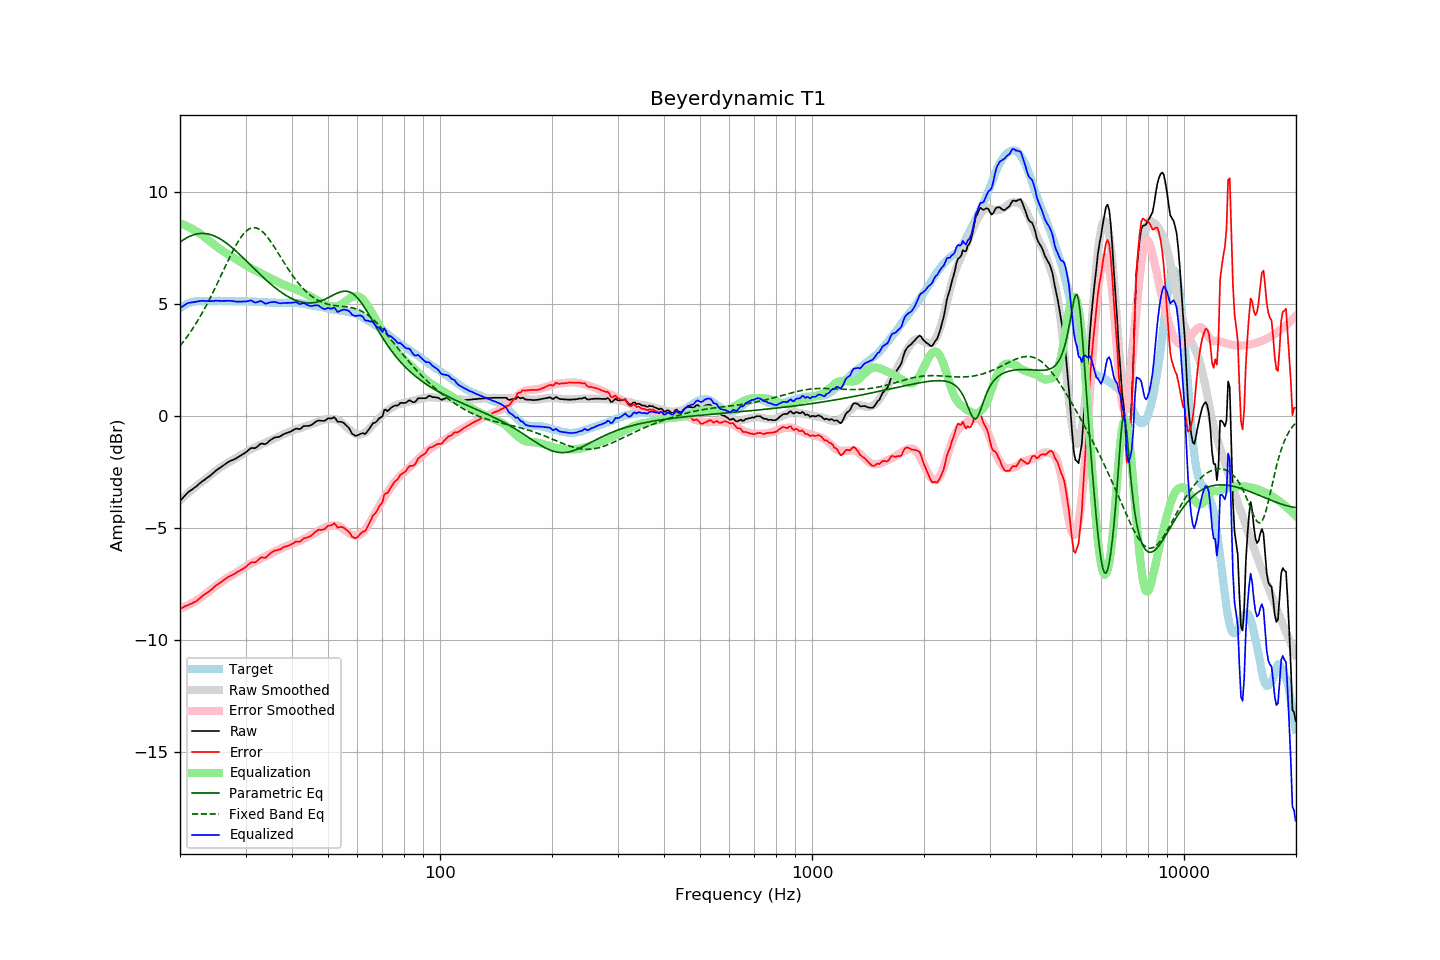

The table this chart was drawn from, first rows:
frequency, raw, error, smoothed, error_smoothed, equalization, parametric_eq, fixed_band_eq, equalized_raw, equalized_smoothed, target
20.00, -3.80, -8.61, -3.77, -8.61, 8.61, 7.75, 3.13, 4.81, 4.84, 4.81
20.20, -3.72, -8.58, -3.70, -8.58, 8.58, 7.81, 3.21, 4.86, 4.88, 4.86
20.40, -3.64, -8.55, -3.64, -8.55, 8.55, 7.86, 3.31, 4.91, 4.91, 4.91
20.61, -3.56, -8.50, -3.57, -8.52, 8.52, 7.90, 3.40, 4.96, 4.95, 4.94
20.81, -3.48, -8.47, -3.51, -8.48, 8.48, 7.94, 3.50, 5.01, 4.98, 4.99
21.02, -3.41, -8.44, -3.44, -8.45, 8.45, 7.98, 3.59, 5.04, 5.01, 5.03
21.23, -3.36, -8.41, -3.38, -8.41, 8.41, 8.02, 3.70, 5.05, 5.03, 5.05
21.44, -3.31, -8.38, -3.32, -8.38, 8.38, 8.05, 3.80, 5.07, 5.05, 5.07
21.66, -3.26, -8.35, -3.26, -8.34, 8.34, 8.08, 3.91, 5.07, 5.07, 5.09
21.87, -3.20, -8.30, -3.20, -8.29, 8.29, 8.10, 4.02, 5.09, 5.09, 5.10
22.09, -3.16, -8.28, -3.14, -8.25, 8.25, 8.12, 4.13, 5.09, 5.11, 5.12
22.31, -3.09, -8.22, -3.08, -8.20, 8.20, 8.13, 4.25, 5.12, 5.12, 5.13
22.54, -3.03, -8.16, -3.03, -8.16, 8.16, 8.14, 4.37, 5.13, 5.13, 5.13
22.76, -2.97, -8.10, -2.98, -8.11, 8.11, 8.15, 4.50, 5.14, 5.13, 5.13
22.99, -2.91, -8.03, -2.92, -8.05, 8.05, 8.15, 4.62, 5.14, 5.13, 5.12
23.22, -2.87, -7.99, -2.87, -8.00, 8.00, 8.15, 4.75, 5.13, 5.13, 5.12
23.45, -2.81, -7.93, -2.81, -7.94, 7.94, 8.14, 4.88, 5.14, 5.13, 5.12
23.69, -2.76, -7.89, -2.75, -7.89, 7.89, 8.13, 5.02, 5.13, 5.13, 5.13
23.92, -2.71, -7.84, -2.70, -7.83, 7.83, 8.11, 5.16, 5.12, 5.13, 5.13
24.16, -2.65, -7.78, -2.64, -7.77, 7.77, 8.10, 5.30, 5.12, 5.13, 5.13
24.40, -2.59, -7.73, -2.58, -7.72, 7.72, 8.07, 5.44, 5.13, 5.13, 5.14
24.65, -2.53, -7.66, -2.53, -7.66, 7.66, 8.05, 5.59, 5.13, 5.13, 5.13
24.89, -2.46, -7.59, -2.47, -7.61, 7.61, 8.01, 5.73, 5.15, 5.13, 5.13
25.14, -2.41, -7.54, -2.42, -7.55, 7.55, 7.98, 5.88, 5.14, 5.13, 5.13
25.39, -2.36, -7.50, -2.36, -7.50, 7.50, 7.94, 6.03, 5.14, 5.14, 5.14
25.65, -2.31, -7.45, -2.31, -7.45, 7.45, 7.90, 6.19, 5.14, 5.14, 5.14
25.91, -2.26, -7.39, -2.26, -7.39, 7.39, 7.86, 6.34, 5.13, 5.14, 5.13
26.16, -2.21, -7.34, -2.21, -7.34, 7.34, 7.81, 6.49, 5.14, 5.13, 5.13
26.43, -2.16, -7.29, -2.16, -7.30, 7.30, 7.76, 6.65, 5.14, 5.13, 5.13
26.69, -2.11, -7.24, -2.12, -7.25, 7.25, 7.71, 6.80, 5.14, 5.13, 5.13
26.96, -2.06, -7.19, -2.08, -7.21, 7.21, 7.65, 6.95, 5.14, 5.13, 5.13
27.23, -2.02, -7.15, -2.04, -7.16, 7.16, 7.60, 7.10, 5.14, 5.13, 5.13
27.50, -1.99, -7.12, -2.00, -7.12, 7.12, 7.54, 7.24, 5.13, 5.13, 5.13
27.77, -1.96, -7.08, -1.96, -7.08, 7.08, 7.48, 7.38, 5.12, 5.12, 5.12
28.05, -1.93, -7.05, -1.92, -7.04, 7.04, 7.41, 7.52, 5.11, 5.12, 5.12
28.33, -1.89, -7.00, -1.87, -6.99, 6.99, 7.35, 7.64, 5.10, 5.12, 5.11
28.62, -1.84, -6.95, -1.83, -6.95, 6.95, 7.28, 7.77, 5.10, 5.12, 5.11
28.90, -1.80, -6.92, -1.78, -6.90, 6.90, 7.22, 7.88, 5.10, 5.12, 5.12
29.19, -1.76, -6.87, -1.74, -6.86, 6.86, 7.15, 7.99, 5.10, 5.12, 5.11
29.48, -1.71, -6.83, -1.70, -6.82, 6.82, 7.08, 8.08, 5.11, 5.12, 5.12
29.78, -1.67, -6.78, -1.66, -6.78, 6.78, 7.01, 8.17, 5.11, 5.11, 5.11
30.08, -1.62, -6.74, -1.62, -6.73, 6.73, 6.94, 8.24, 5.11, 5.11, 5.12
30.38, -1.56, -6.67, -1.57, -6.68, 6.68, 6.87, 8.30, 5.12, 5.11, 5.11
30.68, -1.50, -6.61, -1.53, -6.64, 6.64, 6.80, 8.34, 5.14, 5.11, 5.11
30.99, -1.44, -6.55, -1.49, -6.60, 6.60, 6.73, 8.38, 5.16, 5.11, 5.11
31.30, -1.43, -6.53, -1.46, -6.56, 6.56, 6.66, 8.40, 5.13, 5.11, 5.10
31.61, -1.44, -6.54, -1.42, -6.53, 6.53, 6.59, 8.40, 5.09, 5.10, 5.10
31.93, -1.43, -6.53, -1.39, -6.49, 6.49, 6.51, 8.40, 5.06, 5.10, 5.10
32.24, -1.38, -6.47, -1.36, -6.45, 6.45, 6.44, 8.38, 5.07, 5.09, 5.09
32.57, -1.31, -6.40, -1.33, -6.42, 6.42, 6.38, 8.34, 5.11, 5.09, 5.09
32.89, -1.25, -6.34, -1.29, -6.38, 6.38, 6.31, 8.30, 5.13, 5.09, 5.09
33.22, -1.23, -6.31, -1.26, -6.34, 6.34, 6.24, 8.24, 5.11, 5.08, 5.08
33.55, -1.25, -6.33, -1.23, -6.31, 6.31, 6.17, 8.18, 5.06, 5.08, 5.08
33.89, -1.26, -6.33, -1.20, -6.27, 6.27, 6.11, 8.10, 5.01, 5.07, 5.07
34.23, -1.22, -6.29, -1.17, -6.24, 6.24, 6.04, 8.02, 5.02, 5.07, 5.07
34.57, -1.15, -6.21, -1.14, -6.20, 6.20, 5.98, 7.92, 5.05, 5.06, 5.06
34.92, -1.09, -6.15, -1.10, -6.16, 6.16, 5.91, 7.83, 5.07, 5.06, 5.06
35.27, -1.04, -6.09, -1.06, -6.12, 6.12, 5.85, 7.72, 5.08, 5.06, 5.05
35.62, -1.00, -6.05, -1.03, -6.08, 6.08, 5.79, 7.62, 5.08, 5.05, 5.05
35.97, -0.96, -6.01, -1.00, -6.05, 6.05, 5.73, 7.50, 5.09, 5.05, 5.05
... 635 more rows
